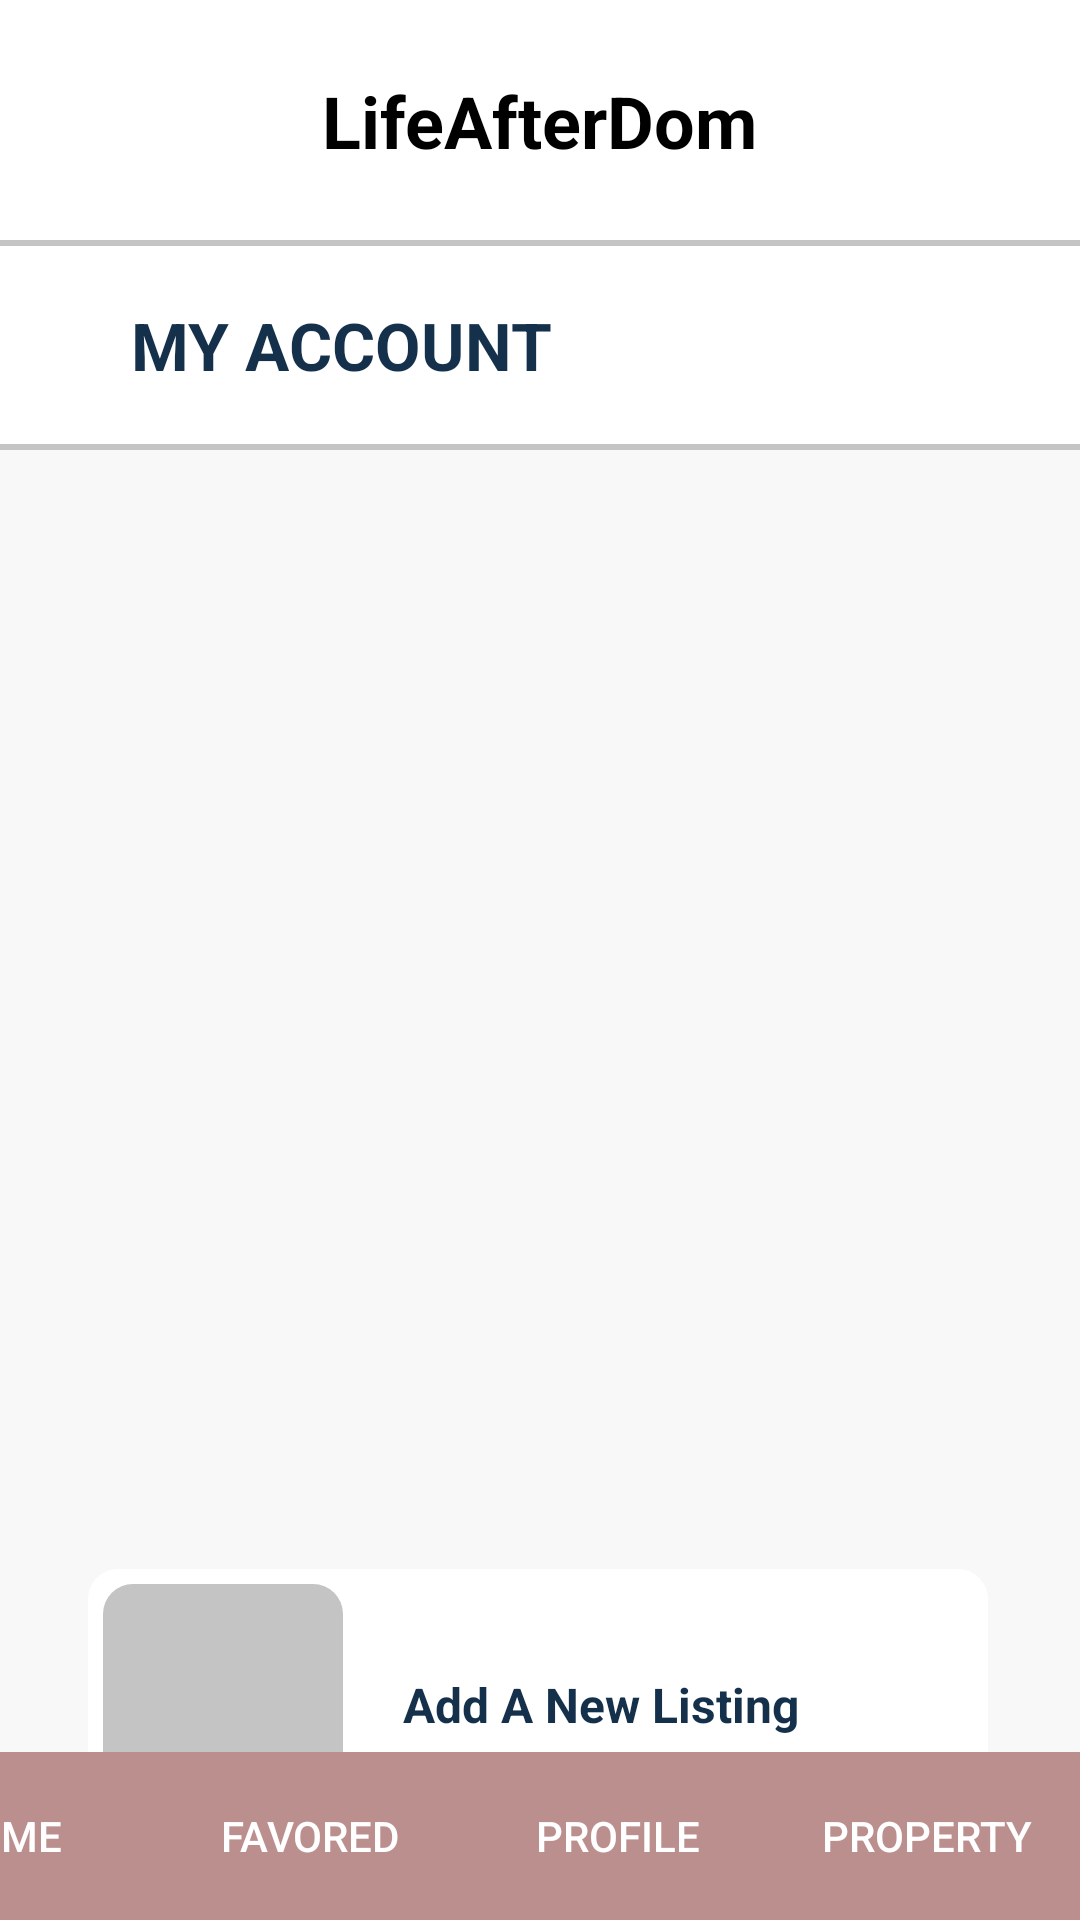

Produce the Android XML layout that renders to this screen, including the resource entries it uses.
<!-- AndroidManifest.xml: application theme Theme.LifeAfterDom_Assignment -->
<!-- res/layout/fragment_property_page.xml -->
<?xml version="1.0" encoding="utf-8"?>
<androidx.constraintlayout.widget.ConstraintLayout xmlns:android="http://schemas.android.com/apk/res/android"
    xmlns:app="http://schemas.android.com/apk/res-auto"
    xmlns:tools="http://schemas.android.com/tools"
    android:id="@+id/main"
    android:layout_width="match_parent"
    android:layout_height="match_parent"
    tools:context=".PropertyPageFragment"
    android:background="@color/light_grey">

    <View
        android:id="@+id/view3"
        android:layout_width="match_parent"
        android:layout_height="80dp"
        android:background="@color/white"
        app:layout_constraintEnd_toEndOf="parent"
        app:layout_constraintStart_toStartOf="parent"
        app:layout_constraintTop_toTopOf="parent" />

    <TextView
        android:id="@+id/textView30"
        android:layout_width="wrap_content"
        android:layout_height="wrap_content"
        android:text="LifeAfterDom"
        android:textColor="@color/black"
        android:textSize="24sp"
        android:textStyle="bold"
        app:layout_constraintBottom_toBottomOf="@+id/view3"
        app:layout_constraintEnd_toEndOf="parent"
        app:layout_constraintStart_toStartOf="@+id/view3"
        app:layout_constraintTop_toTopOf="parent" />

    <View
        android:id="@+id/view4"
        android:layout_width="426dp"
        android:layout_height="70dp"
        android:background="@drawable/cv_grey_border_white"
        app:layout_constraintEnd_toEndOf="parent"
        app:layout_constraintStart_toStartOf="parent"
        app:layout_constraintTop_toBottomOf="@+id/view3" />

    <TextView
        android:id="@+id/textView31"
        android:layout_width="wrap_content"
        android:layout_height="wrap_content"
        android:layout_marginEnd="176dp"
        android:gravity="center_vertical"
        android:text="MY ACCOUNT"
        android:textColor="@color/dark_blue"
        android:textSize="22sp"
        android:textStyle="bold"
        app:layout_constraintBottom_toBottomOf="@+id/view4"
        app:layout_constraintEnd_toEndOf="parent"
        app:layout_constraintTop_toBottomOf="@+id/view3" />

    <ImageView
        android:id="@+id/imageView5"
        android:layout_width="40dp"
        android:layout_height="40dp"
        app:layout_constraintBottom_toBottomOf="@+id/view4"
        app:layout_constraintEnd_toStartOf="@+id/textView31"
        app:layout_constraintStart_toStartOf="parent"
        app:layout_constraintTop_toBottomOf="@+id/view3"
        app:srcCompat="@drawable/baseline_home_24" />

    <androidx.recyclerview.widget.RecyclerView
        android:id="@+id/rvUserProperty"
        android:layout_width="389dp"
        android:layout_height="359dp"
        android:layout_marginTop="12dp"
        app:layout_constraintEnd_toEndOf="parent"
        app:layout_constraintHorizontal_bias="0.49"
        app:layout_constraintStart_toStartOf="parent"
        app:layout_constraintTop_toBottomOf="@+id/view4"
        tools:listitem="@layout/rooms_display_holder" />

    <TextView
        android:id="@+id/textView32"
        android:layout_width="300dp"
        android:layout_height="90dp"
        android:background="@drawable/bg_white_corner"
        app:layout_constraintBottom_toBottomOf="parent"
        app:layout_constraintEnd_toEndOf="parent"
        app:layout_constraintHorizontal_bias="0.49"
        app:layout_constraintStart_toStartOf="parent"
        app:layout_constraintTop_toBottomOf="@+id/rvUserProperty"
        app:layout_constraintVertical_bias="0.065" />

    <ImageButton
        android:id="@+id/addNewRoomBtn"
        android:layout_width="80dp"
        android:layout_height="80dp"
        android:layout_marginStart="5dp"
        android:layout_marginTop="5dp"
        android:layout_marginBottom="5dp"
        android:background="@drawable/bg_light_grey_corner"
        android:src="@drawable/baseline_add_24"
        app:layout_constraintBottom_toBottomOf="@+id/textView32"
        app:layout_constraintStart_toStartOf="@+id/textView32"
        app:layout_constraintTop_toTopOf="@+id/textView32" />

    <TextView
        android:id="@+id/textView33"
        android:layout_width="wrap_content"
        android:layout_height="wrap_content"
        android:text="Add A New Listing"
        android:textColor="@color/dark_blue"
        android:textSize="16sp"
        android:textStyle="bold"
        app:layout_constraintBottom_toBottomOf="@+id/textView32"
        app:layout_constraintEnd_toEndOf="@+id/textView32"
        app:layout_constraintHorizontal_bias="0.241"
        app:layout_constraintStart_toEndOf="@+id/addNewRoomBtn"
        app:layout_constraintTop_toTopOf="@+id/textView32" />

    <LinearLayout
        android:layout_width="411dp"
        android:layout_height="56dp"
        android:orientation="horizontal"
        app:layout_constraintBottom_toBottomOf="parent"
        app:layout_constraintEnd_toEndOf="parent"
        app:layout_constraintHorizontal_bias="1.0"
        app:layout_constraintStart_toStartOf="parent"
        app:layout_constraintTop_toTopOf="parent"
        app:layout_constraintVertical_bias="1.0">


        <Button
            android:id="@+id/btnHomePage"
            android:layout_width="0dp"
            android:layout_height="match_parent"
            android:layout_weight="1"
            android:background="@color/rose_brown"
            android:textColor="@color/white"
            android:text="Home"
            tools:ignore="ButtonStyle" />

        <Button
            android:id="@+id/btnFavored"
            android:layout_width="0dp"
            android:layout_height="match_parent"
            android:layout_weight="1"
            android:background="@color/rose_brown"
            android:textColor="@color/white"
            android:text="Favored"
            tools:ignore="ButtonStyle" />

        <Button
            android:id="@+id/btnProfile"
            android:layout_width="0dp"
            android:layout_height="match_parent"
            android:layout_weight="1"
            android:background="@color/rose_brown"
            android:textColor="@color/white"
            android:text="Profile"
            tools:ignore="ButtonStyle" />

        <Button
            android:id="@+id/btnProperty"
            android:layout_width="0dp"
            android:layout_height="match_parent"
            android:layout_weight="1"
            android:background="@color/rose_brown"
            android:textColor="@color/white"
            android:text="Property" />

    </LinearLayout>

</androidx.constraintlayout.widget.ConstraintLayout>
<!-- res/layout/rooms_display_holder.xml (included above) -->
<?xml version="1.0" encoding="utf-8"?>
<androidx.constraintlayout.widget.ConstraintLayout xmlns:android="http://schemas.android.com/apk/res/android"
    xmlns:app="http://schemas.android.com/apk/res-auto"
    xmlns:tools="http://schemas.android.com/tools"
    android:layout_width="match_parent"
    android:layout_height="wrap_content"
    android:layout_marginHorizontal="10dp"
    android:layout_marginVertical="10dp"
    android:background="@drawable/custom_recycle_view_item">

    <ImageView
        android:id="@+id/imgRDHRoomImg"
        android:layout_width="392dp"
        android:layout_height="179dp"
        android:layout_marginTop="2dp"
        app:layout_constraintBottom_toBottomOf="parent"
        app:layout_constraintEnd_toEndOf="parent"
        app:layout_constraintHorizontal_bias="0.0"
        app:layout_constraintStart_toStartOf="parent"
        app:layout_constraintTop_toTopOf="parent"
        app:layout_constraintVertical_bias="0.028"
        tools:srcCompat="@tools:sample/avatars" />

    <TextView
        android:id="@+id/tvRDHRoomName"
        android:layout_width="wrap_content"
        android:layout_height="wrap_content"
        android:text="Room Name"
        android:textColor="@color/black"
        android:textSize="24sp"
        app:layout_constraintBottom_toBottomOf="parent"
        app:layout_constraintEnd_toEndOf="parent"
        app:layout_constraintHorizontal_bias="0.061"
        app:layout_constraintStart_toStartOf="parent"
        app:layout_constraintTop_toBottomOf="@+id/imgRDHRoomImg"
        app:layout_constraintVertical_bias="0.295" />

    <TextView
        android:id="@+id/tvRDHAddress"
        android:layout_width="352dp"
        android:layout_height="38dp"
        android:layout_marginTop="16dp"
        android:layout_marginBottom="16dp"
        android:text="Address"
        android:textColor="@color/black"
        android:textSize="20sp"
        app:layout_constraintBottom_toBottomOf="parent"
        app:layout_constraintEnd_toEndOf="parent"
        app:layout_constraintHorizontal_bias="0.4"
        app:layout_constraintStart_toStartOf="parent"
        app:layout_constraintTop_toBottomOf="@+id/tvRDHRoomName"
        app:layout_constraintVertical_bias="1.0" />

    <TextView
        android:id="@+id/tvRDHPrice"
        android:layout_width="wrap_content"
        android:layout_height="wrap_content"
        android:layout_marginEnd="16dp"
        android:text="Price"
        android:textColor="@color/black"
        android:textSize="20sp"
        app:layout_constraintBottom_toBottomOf="parent"
        app:layout_constraintEnd_toEndOf="parent"
        app:layout_constraintHorizontal_bias="0.955"
        app:layout_constraintStart_toEndOf="@+id/tvRDHRoomName"
        app:layout_constraintTop_toBottomOf="@+id/imgRDHRoomImg"
        app:layout_constraintVertical_bias="0.276" />

</androidx.constraintlayout.widget.ConstraintLayout>
<!-- resources referenced by this layout -->
<resources>
  <color name="black">#FF000000</color>
  <color name="dark_blue">#FF14304A</color>
  <color name="light_grey">#FFF8F8F8</color>
  <color name="rose_brown">#BC8F8F</color>
  <color name="white">#FFFFFFFF</color>
  <!-- drawable bg_light_grey_corner (drawable) -->
  <?xml version="1.0" encoding="utf-8"?>
  <layer-list xmlns:android="http://schemas.android.com/apk/res/android">
      <item>
          <shape android:shape="rectangle">
              <solid android:color="@color/dark_grey"/>
              <corners android:radius="10dp"/>
          </shape>
      </item>
  </layer-list>
  <!-- drawable bg_white_corner (drawable) -->
  <?xml version="1.0" encoding="utf-8"?>
  <layer-list xmlns:android="http://schemas.android.com/apk/res/android">
      <item>
          <shape android:shape="rectangle">
              <solid android:color="@android:color/white"/>
              <corners android:radius="10dp"/>
          </shape>
      </item>
  </layer-list>
  <!-- drawable custom_recycle_view_item (drawable) -->
  <?xml version="1.0" encoding="utf-8"?>
  <shape xmlns:android="http://schemas.android.com/apk/res/android" android:shape="rectangle">
  
      <solid android:color="@color/light_white_smoke"/>
      <corners android:radius="30dp"/>
  
  </shape>
  <!-- drawable cv_grey_border_white (drawable) -->
  <?xml version="1.0" encoding="utf-8"?>
  <layer-list xmlns:android="http://schemas.android.com/apk/res/android">
      <item>
          <shape android:shape="rectangle">
              <solid android:color="@android:color/white" />
              <stroke
                  android:width="2dp"
                  android:color="@color/dark_grey" />
          </shape>
      </item>
  </layer-list>
  <style name="Theme.LifeAfterDom_Assignment" parent="Base.Theme.LifeAfterDom_Assignment" />
  <color name="dark_grey">#FFC4C4C4</color>
  <color name="light_white_smoke">#F0F0F0</color>
  <style name="Base.Theme.LifeAfterDom_Assignment" parent="Theme.AppCompat.Light.NoActionBar">
          
          
      </style>
</resources>
